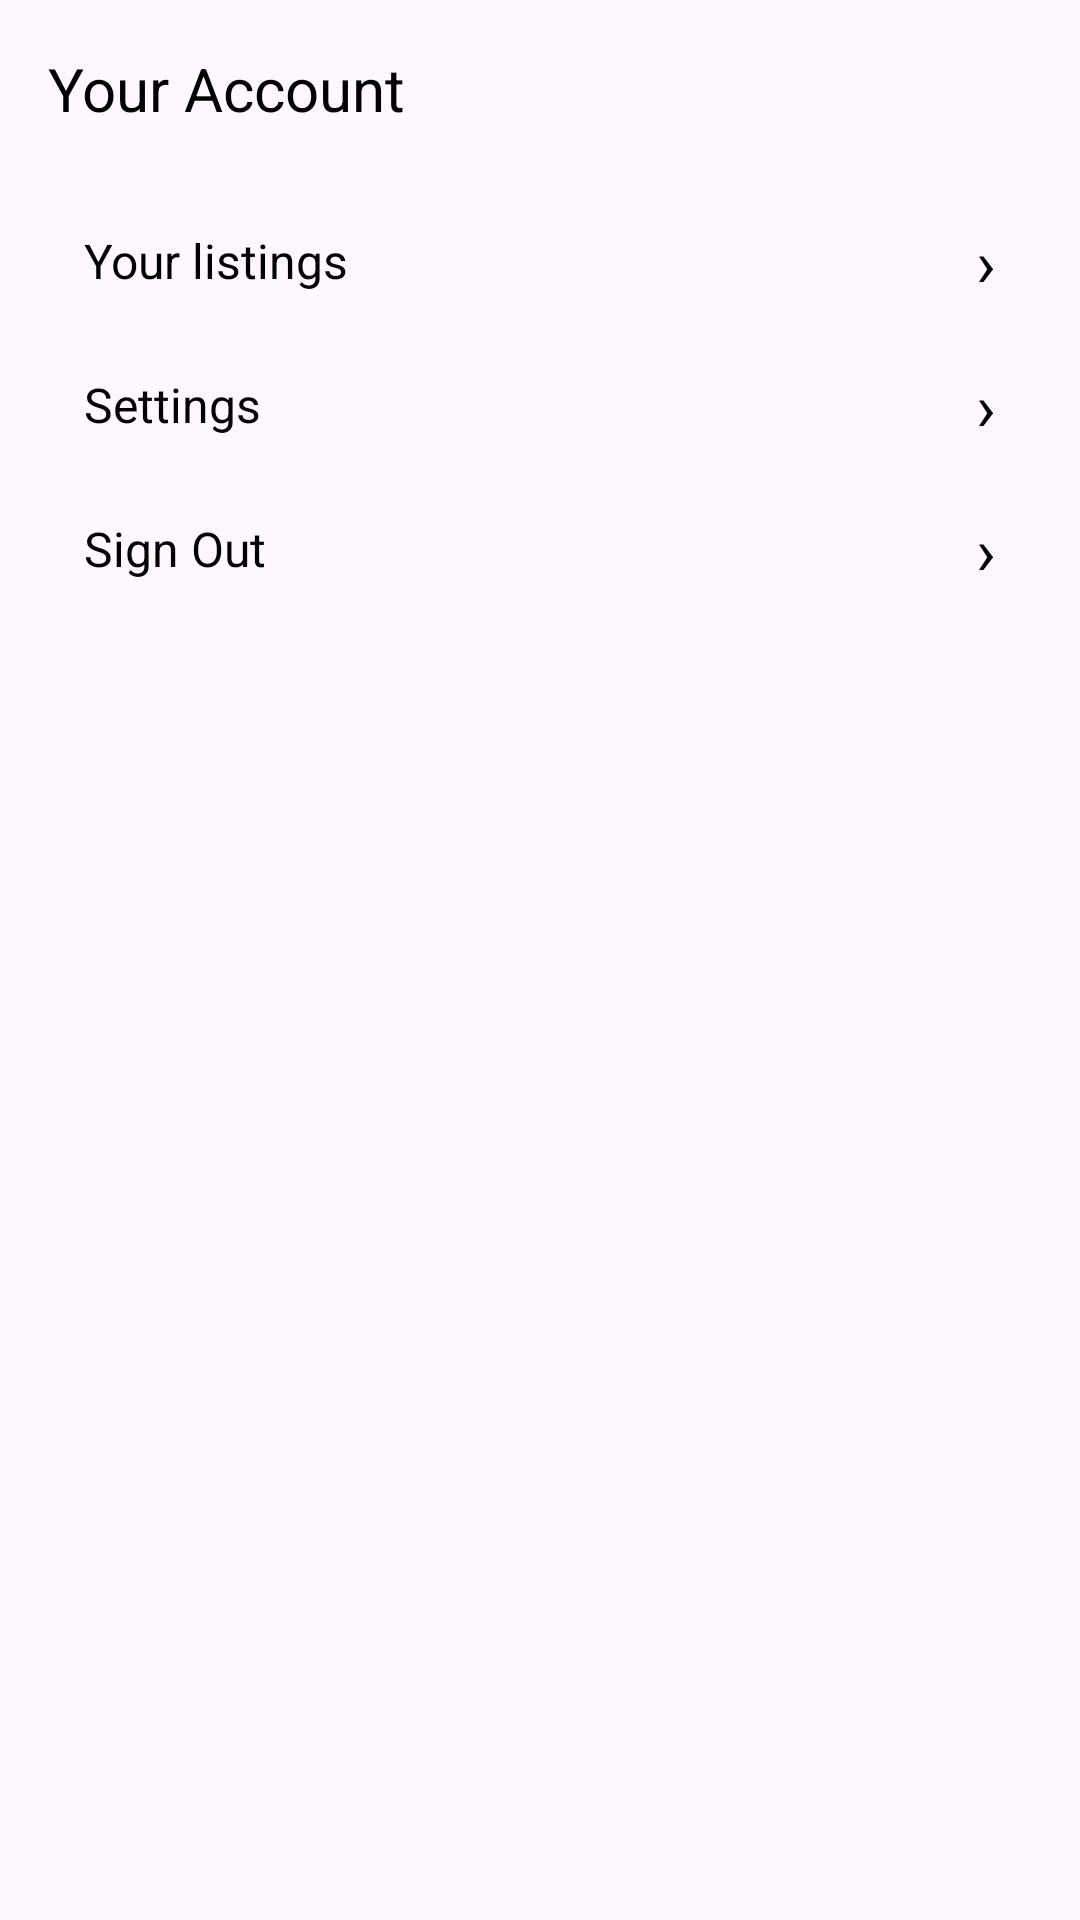

Android layout source for this screen:
<!-- AndroidManifest.xml: application theme Theme.MarketplaceApp -->
<!-- res/layout/fragment_account.xml -->
<?xml version="1.0" encoding="utf-8"?>
<androidx.constraintlayout.widget.ConstraintLayout
    xmlns:android="http://schemas.android.com/apk/res/android"
    xmlns:app="http://schemas.android.com/apk/res-auto"
    android:layout_width="match_parent"
    android:layout_height="match_parent"
    android:background="#FEF7FF"
    android:padding="16dp">

    <TextView
        android:id="@+id/accountTitle"
        android:layout_width="wrap_content"
        android:layout_height="wrap_content"
        android:text="Your Account"
        android:textSize="20sp"
        android:textColor="#000"
        app:layout_constraintStart_toStartOf="parent"
        app:layout_constraintTop_toTopOf="parent"/>


    <LinearLayout
        android:id="@+id/rowListings"
        android:layout_width="0dp"
        android:layout_height="48dp"
        android:gravity="center_vertical"
        android:paddingHorizontal="12dp"
        android:clickable="true"
        android:focusable="true"
        android:foreground="?attr/selectableItemBackground"
        app:layout_constraintTop_toBottomOf="@id/accountTitle"
        app:layout_constraintStart_toStartOf="parent"
        app:layout_constraintEnd_toEndOf="parent"
        android:layout_marginTop="20dp">

        <TextView
            android:layout_width="0dp"
            android:layout_height="wrap_content"
            android:layout_weight="1"
            android:text="Your listings"
            android:textSize="16sp"
            android:textColor="#000"/>

        <TextView
            android:text="›"
            android:layout_width="wrap_content"
            android:layout_height="wrap_content"
            android:textSize="22sp"
            android:textColor="#000"/>
    </LinearLayout>

    <LinearLayout
        android:id="@+id/rowSettings"
        android:layout_width="0dp"
        android:layout_height="48dp"
        android:gravity="center_vertical"
        android:paddingHorizontal="12dp"
        android:clickable="true"
        android:focusable="true"
        android:foreground="?attr/selectableItemBackground"
        app:layout_constraintTop_toBottomOf="@id/rowListings"
        app:layout_constraintStart_toStartOf="parent"
        app:layout_constraintEnd_toEndOf="parent">

        <TextView
            android:layout_width="0dp"
            android:layout_height="wrap_content"
            android:layout_weight="1"
            android:text="Settings"
            android:textSize="16sp"
            android:textColor="#000"/>

        <TextView
            android:text="›"
            android:layout_width="wrap_content"
            android:layout_height="wrap_content"
            android:textSize="22sp"
            android:textColor="#000"/>
    </LinearLayout>


   <LinearLayout
        android:id="@+id/rowLogin"
        android:layout_width="0dp"
        android:layout_height="48dp"
        android:gravity="center_vertical"
        android:paddingHorizontal="12dp"
        android:clickable="true"
        android:focusable="true"
        android:foreground="?attr/selectableItemBackground"
        app:layout_constraintTop_toBottomOf="@id/rowSettings"
        app:layout_constraintStart_toStartOf="parent"
        app:layout_constraintEnd_toEndOf="parent">

        <TextView
            android:id="@+id/rowLoginText"
            android:layout_width="0dp"
            android:layout_height="wrap_content"
            android:layout_weight="1"
            android:text="Sign Out"
            android:textSize="16sp"
            android:textColor="#000"/>

        <TextView
            android:text="›"
            android:layout_width="wrap_content"
            android:layout_height="wrap_content"
            android:textSize="22sp"
            android:textColor="#000"/>
    </LinearLayout>

</androidx.constraintlayout.widget.ConstraintLayout>
<!-- resources referenced by this layout -->
<resources>
  <style name="Theme.MarketplaceApp" parent="Base.Theme.MarketplaceApp" />
  <style name="Base.Theme.MarketplaceApp" parent="Theme.Material3.DayNight.NoActionBar">
          
          <item name="android:fitsSystemWindows">true</item>
          
          
      </style>
</resources>
